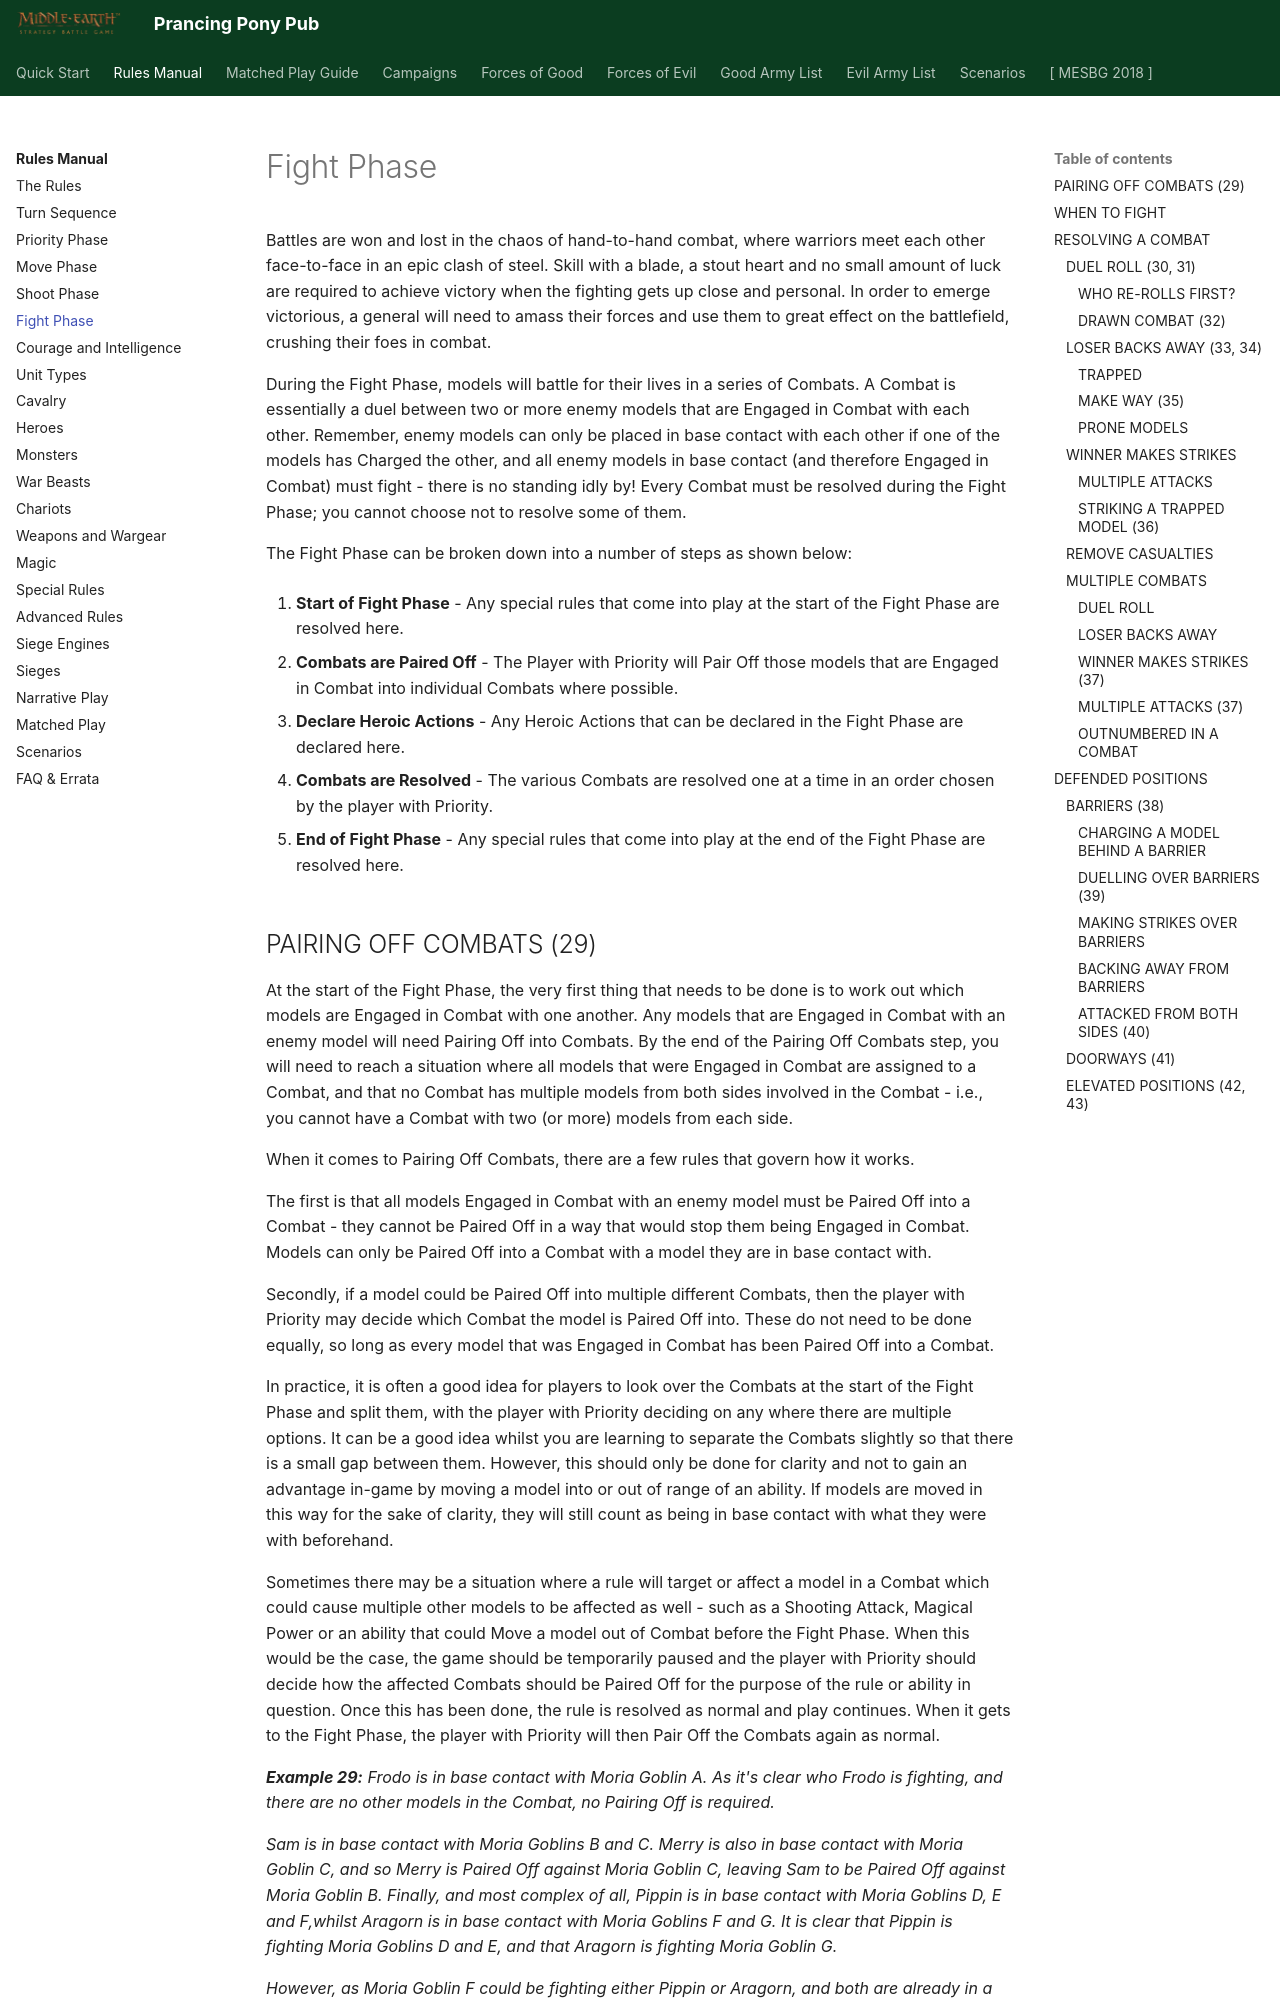

repository: BBBase-EHeresy-PPPub/PPPub · page: mesbg2024/rules_manual/fight_phase/index.html · generator: mkdocs

Battles are won and lost in the chaos of hand-to-hand combat, where warriors meet each other face-to-face in an epic clash of steel. Skill with a blade, a stout heart and no small amount of luck are required to achieve victory when the fighting gets up close and personal. In order to emerge victorious, a general will need to amass their forces and use them to great effect on the battlefield, crushing their foes in combat.

During the Fight Phase, models will battle for their lives in a series of Combats. A Combat is essentially a duel between two or more enemy models that are Engaged in Combat with each other. Remember, enemy models can only be placed in base contact with each other if one of the models has Charged the other, and all enemy models in base contact (and therefore Engaged in Combat) must fight - there is no standing idly by! Every Combat must be resolved during the Fight Phase; you cannot choose not to resolve some of them.

The Fight Phase can be broken down into a number of steps as shown below:

1. **Start of Fight Phase** - Any special rules that come into play at the start of the Fight Phase are resolved here.

2. **Combats are Paired Off** - The Player with Priority will Pair Off those models that are Engaged in Combat into individual Combats where possible.

3. **Declare Heroic Actions** - Any Heroic Actions that can be declared in the Fight Phase are declared here.

4. **Combats are Resolved** - The various Combats are resolved one at a time in an order chosen by the player with Priority.

5. **End of Fight Phase** - Any special rules that come into play at the end of the Fight Phase are resolved here.
